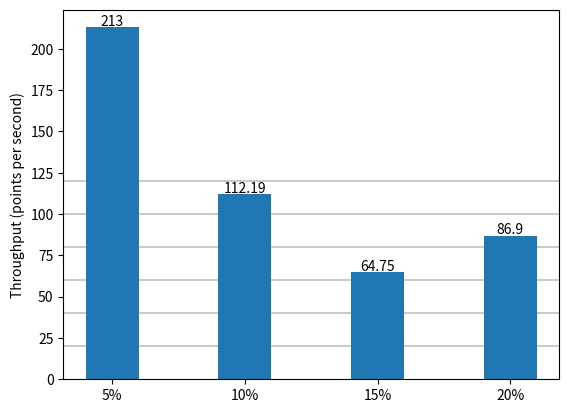

Recreate this plot in Python.
import matplotlib.pyplot as plt

# function to add value labels
def addlabels(x,y):
    for i in range(len(x)):
        plt.text(i, y[i] + 1, round(y[i], 2), ha = 'center')

def addVerticalLines(min, max, stepsize):
    for i in range(min, max, stepsize):
        plt.axhline(i, linewidth=0.3, color="k", zorder=1)

steps = ["5%", "10%", "15%", "20%"]
time = [213, 112.1885, 64.7481, 86.8979]
addVerticalLines(20, 140, 20)
plt.bar(steps, time, width=0.4)
addlabels(steps, time)
plt.ylabel("Throughput (points per second)")
plt.savefig("BenchmarkCleaningThroughputPlot")